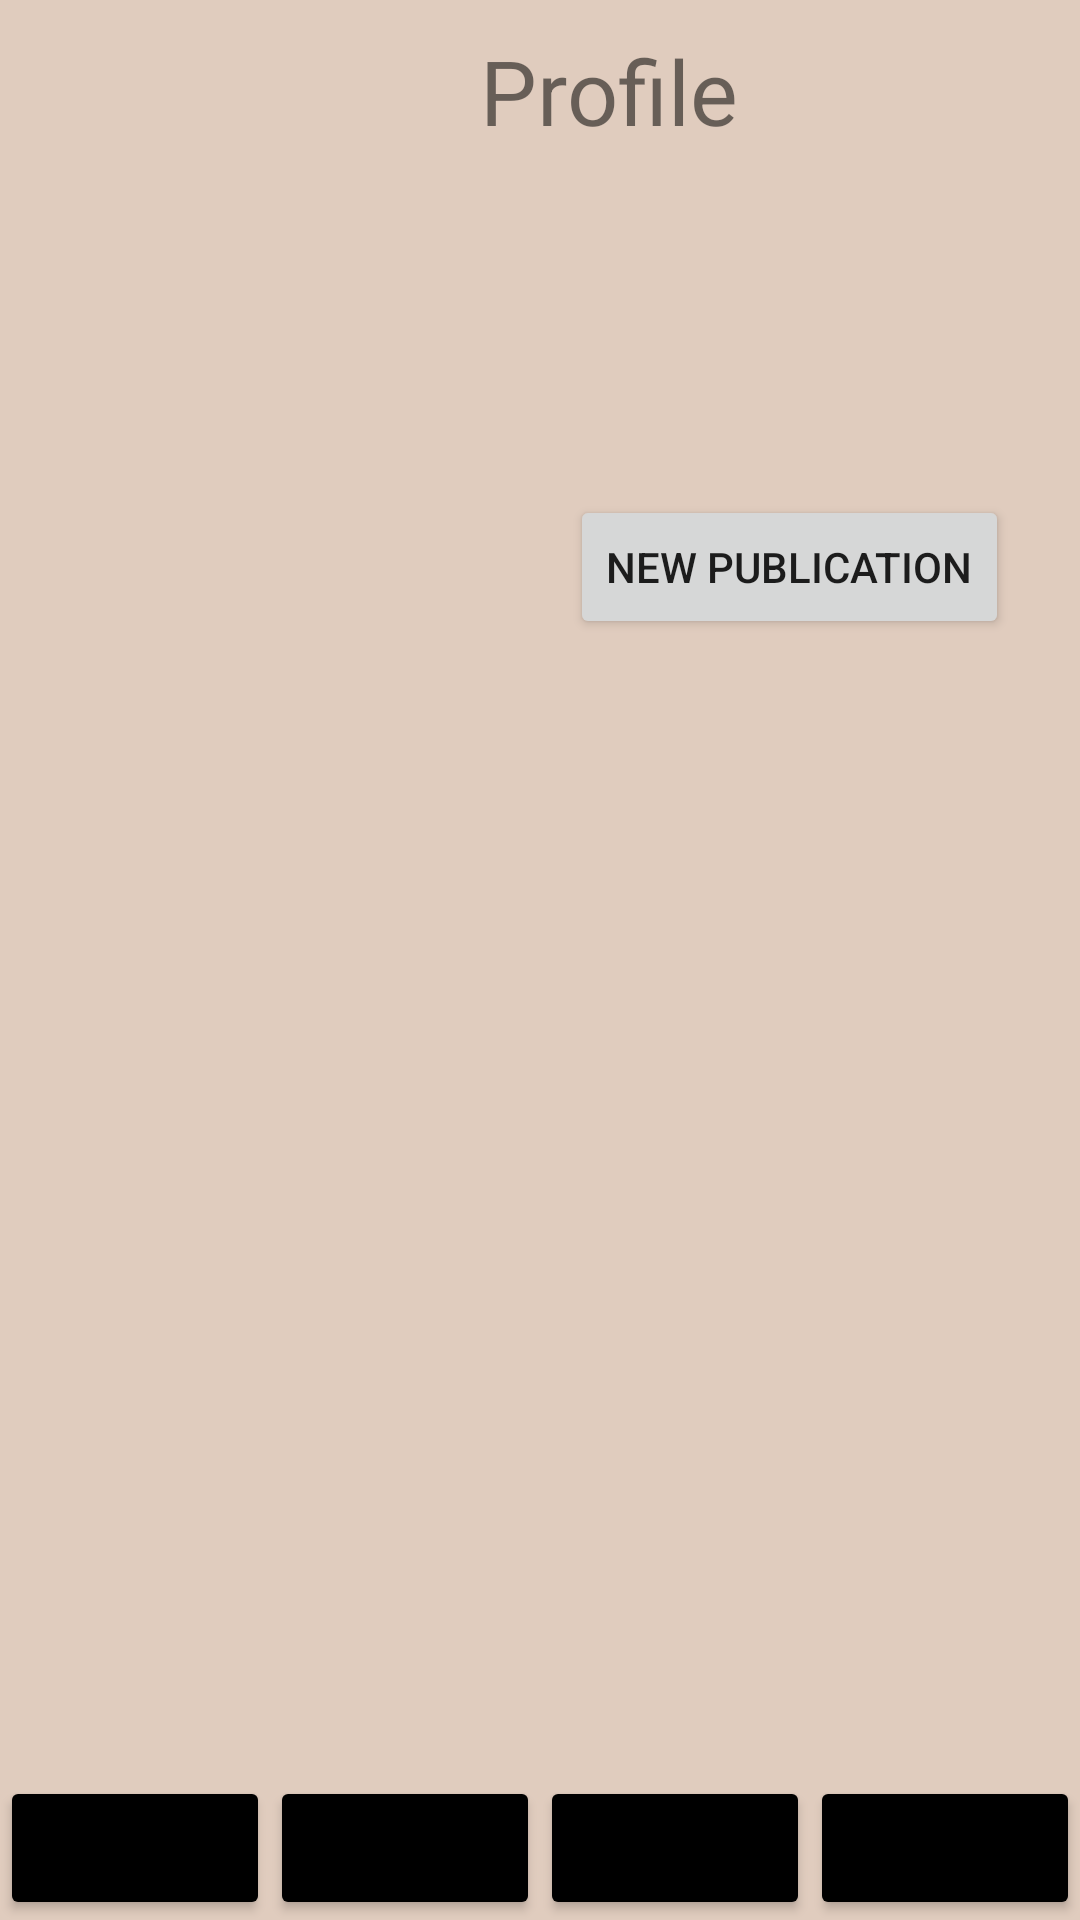

Here is an Android app screen rendered from its layout file. Give the layout XML and the strings, colors and styles it references.
<!-- AndroidManifest.xml: application theme Theme.Myapp -->
<!-- res/layout/profilepage.xml -->
<?xml version="1.0" encoding="utf-8"?>
<RelativeLayout xmlns:android="http://schemas.android.com/apk/res/android"
    xmlns:app="http://schemas.android.com/apk/res-auto"
    xmlns:tools="http://schemas.android.com/tools"
    android:layout_width="match_parent"
    android:layout_height="match_parent"
    tools:context=".AccountPageActivity">
    <LinearLayout
        android:id="@+id/menu"
        android:orientation="horizontal"
        android:layout_width="match_parent"
        android:layout_height="wrap_content"
        android:layout_alignParentBottom="true">

        <Button
            android:id="@+id/workoutButton"
            android:layout_width="0dp"
            android:layout_height="wrap_content"
            android:layout_weight="1"
            android:backgroundTint="#000000"
            android:paddingLeft="35dp"
            app:icon="@drawable/pngwing_com__1_" />

        <Button
            android:id="@+id/SearchButton"
            android:layout_width="0dp"
            android:layout_height="wrap_content"
            android:layout_weight="1"
            android:backgroundTint="#000000"
            android:paddingLeft="35dp"
            app:icon="@drawable/pngwing_com__3_" />

        <Button
            android:id="@+id/HomePage"
            android:layout_width="0dp"
            android:layout_height="wrap_content"
            android:layout_weight="1"
            android:backgroundTint="#000000"
            android:paddingLeft="35dp"
            app:icon="@drawable/pngwing_com__5_" />

        <Button
            android:id="@+id/AccountPage"
            android:layout_width="0dp"
            android:layout_height="wrap_content"
            android:layout_weight="1"
            android:backgroundTint="#000000"
            android:paddingLeft="35dp"
            app:icon="@drawable/account" />
    </LinearLayout>

    <ListView
        android:id="@+id/YourPublications"
        android:layout_width="match_parent"
        android:layout_height="match_parent"
        android:layout_marginBottom="50dp"
        android:layout_below="@+id/imageView2"/>
    <TextView
        android:id="@+id/Profile"
        android:layout_width="170dp"
        android:layout_height="35dp"
        android:layout_marginLeft="160dp"
        android:layout_marginTop="10dp"
        android:text="Profile"
        android:textSize="30dp"
        tools:layout_editor_absoluteX="153dp"
        tools:layout_editor_absoluteY="117dp" />
    <TextView
        android:id="@+id/DisplayName"
        android:layout_width="170dp"
        android:layout_height="35dp"
        android:layout_marginLeft="190dp"
        android:layout_marginTop="110dp"
        android:text=""
        android:textSize="25dp"
        tools:layout_editor_absoluteX="153dp"
        tools:layout_editor_absoluteY="117dp" />

    <ImageView
        android:id="@+id/imageView2"
        android:layout_marginTop="50dp"
        android:layout_width="165dp"
        android:layout_height="175dp"
        tools:srcCompat="@tools:sample/avatars" />

    <Button
        android:id="@+id/CreatePublication"
        android:layout_width="wrap_content"
        android:layout_height="wrap_content"
        android:layout_below="@+id/DisplayName"
        android:layout_marginTop="20dp"
        android:layout_marginLeft="190dp"
        android:text="New publication" />
</RelativeLayout>
<!-- resources referenced by this layout -->
<resources>
  <!-- drawable account: png bitmap (drawable, 1315 bytes) -->
  <!-- drawable pngwing_com__1_: png bitmap (drawable, 370 bytes) -->
  <!-- drawable pngwing_com__3_: png bitmap (drawable, 1167 bytes) -->
  <!-- drawable pngwing_com__5_: png bitmap (drawable, 370 bytes) -->
  <style name="Theme.Myapp" parent="Theme.MaterialComponents.DayNight.NoActionBar">
          
          <item name="android:windowBackground">@color/beige</item>
          <item name="colorPrimary">@color/beige</item>
          <item name="colorPrimaryVariant">@color/raisin_black</item>
          <item name="colorOnPrimary">@color/white</item>
          
          <item name="colorSecondary">@color/teal_200</item>
          <item name="colorSecondaryVariant">@color/teal_700</item>
          <item name="colorOnSecondary">@color/black</item>
          
          <item name="android:statusBarColor" tools:targetApi="l">?attr/colorPrimaryVariant</item>
          
      </style>
  <color name="beige">#E0CCBE</color>
  <color name="raisin_black">#3C3633</color>
  <color name="white">#FFFFFFFF</color>
  <color name="teal_200">#FF03DAC5</color>
  <color name="teal_700">#FF018786</color>
  <color name="black">#FF000000</color>
</resources>
